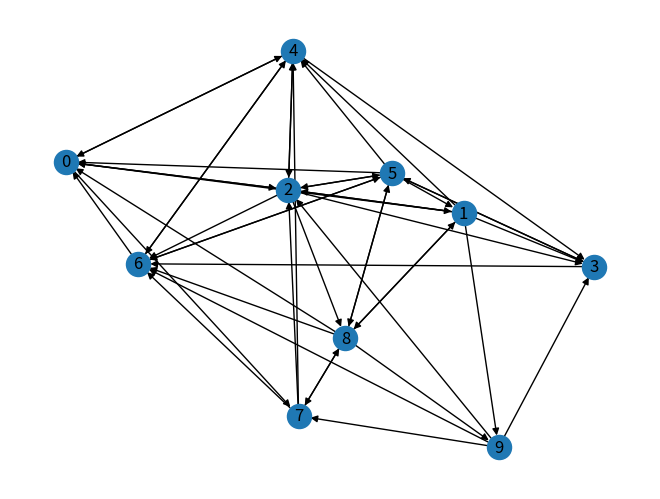

The matplotlib source for this figure: (Note: this script raises an exception after producing the figure.)
# -*- coding: utf-8 -*-
"""
Created on Sat Apr 18 15:21:02 2020

@author: krish
"""

import networkx as nx
import random
import matplotlib.pyplot as plt

def add_edges():
    nodes=list(G.nodes())
    
    for s in nodes:
        for t in nodes:
            if s!=t:
                r=random.random()
                if r<=0.5:
                    G.add_edge(s,t)  
    return G

def assign_points(G):
    nodes=list(G.nodes())
    p=[]
    for each in nodes:
        p.append(100)
    return p

def distribute_points(G,points):
    nodes=list(G.nodes())
    new_points=[]
    for i in range(len(nodes)):
        new_points.append(0)
    for n in nodes:
        out=list(G.out_edges(n))
        if len(out)==0:
            new_points[n]=new_points[n]+points[n]
        else:
            share=points[n]/len(out)
            for (src,tgt) in out:
                new_points[tgt]=new_points[tgt]+share
    return new_points

def keep_distributing(points,G):
    while(1):
        new_points=distribute_points(G,points)
        print(new_points)
        points=new_points
        stop=input("Press # to stop")
        if stop=="#":
            break
    return new_points

def rank_by_points(points):
    d={}
    for i in range(len(points)):
        d[i]=points[i]
    print(sorted(d.items(),key=lambda f:f[1]))

#create a directed graph
G=nx.DiGraph()
G.add_nodes_from([i for i in range(10)])
G=add_edges()

#visualize the graph
nx.draw(G,with_labels=True)
plt.show()

#assign initial points
points=assign_points(G)

#keep distributing
final_points=keep_distributing(points,G)

#rank by points
rank_by_points(final_points)

#default networkx function
result=nx.pagerank(G)
print(sorted(result.items(),key=lambda f:f[1]))
